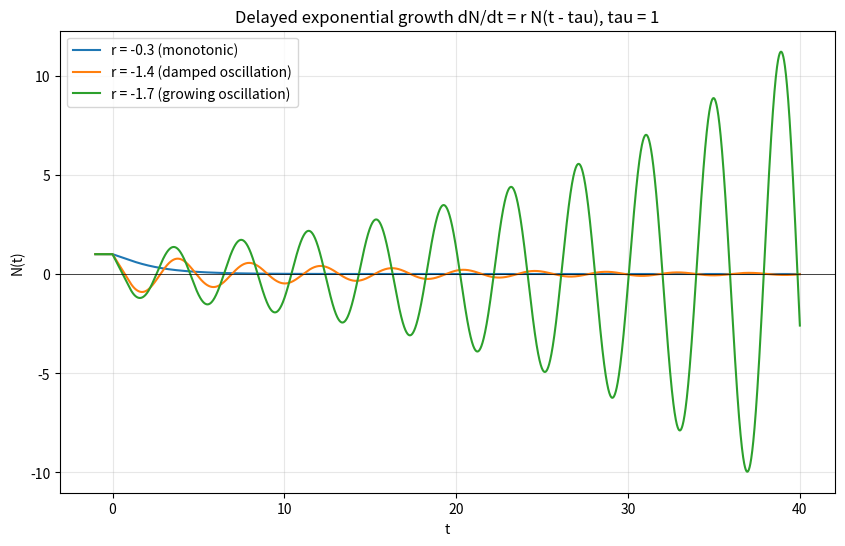

Reproduce this figure in Python. (Note: this script raises an exception after producing the figure.)
import matplotlib
matplotlib.use("Agg")
import matplotlib.pyplot as plt
import numpy as np

# --- Model: dN/dt = r * N(t - tau), Euler for delay differential equations ---
# Steady state is N = 0. We integrate explicitly, storing the whole trajectory
# including the constant-history interval t <= 0.

def integrate_dde(r, tau=1.0, dt=0.01, t_end=40.0, hist_value=1.0):
    n_hist = int(round(tau / dt))          # number of stored steps in one delay time
    n_future = int(round(t_end / dt))      # number of steps to integrate forward
    delay_steps = n_hist                   # look this many steps back for N(t - tau)

    # Build time array covering the history interval [-tau, 0] and forward [0, t_end]
    t = np.arange(-n_hist, n_future + 1) * dt

    # Storage for the whole trajectory; history interval is the constant value
    N = np.empty(t.size)
    N[:n_hist + 1] = hist_value            # constant history N(t) = 1 for t <= 0

    # Explicit Euler stepping: current index i corresponds to time t[i]
    for i in range(n_hist, n_hist + n_future):
        N_delayed = N[i - delay_steps]     # value one delay time in the past
        N[i + 1] = N[i] + dt * r * N_delayed  # N_next = N + dt*r*N_delayed
    return t, N

# Run for the three growth rates
rates = [-0.3, -1.4, -1.7]
labels = {-0.3: "monotonic", -1.4: "damped oscillation", -1.7: "growing oscillation"}
results = {}
for r in rates:
    t, N = integrate_dde(r)
    results[r] = (t, N)

# --- Numerical check: characterize the approach to the N = 0 steady state ---
critical = -np.pi / 2
print(f"Critical rate (-pi/2): {critical}")
for r in rates:
    t, N = results[r]
    forward = N[t >= 0]                     # only the integrated forward portion
    tf = t[t >= 0]
    # Count sign changes of N to detect oscillation
    signs = np.sign(forward)
    sign_changes = int(np.sum(signs[:-1] * signs[1:] < 0))
    final_abs = abs(forward[-1])
    initial_abs = abs(forward[0])
    print(f"r = {r}: sign changes = {sign_changes}, "
          f"|N| initial = {initial_abs:.4f}, |N| at t=40 = {final_abs:.6g}, "
          f"behavior = {labels[r]}")

# Explanation of why this check confirms the result:
print("Check confirms the result because r=-0.3 (> -pi/2) decays with no sign changes,")
print("r=-1.4 (> -pi/2) decays while changing sign (damped oscillation), and")
print("r=-1.7 (< -pi/2) changes sign with |N| growing to a large value (unbounded oscillation),")
print("so crossing -pi/2 is exactly where the oscillatory decay turns into oscillatory growth.")

# --- Plot ---
plt.figure(figsize=(10, 6))
for r in rates:
    t, N = results[r]
    plt.plot(t, N, label=f"r = {r} ({labels[r]})")
plt.axhline(0.0, color="k", lw=0.5)
plt.xlabel("t")
plt.ylabel("N(t)")
plt.title("Delayed exponential growth dN/dt = r N(t - tau), tau = 1")
plt.legend()
plt.grid(True, alpha=0.3)
plt.savefig("/private/tmp/claude-501/-Users-lvmy-neu-teaching-numericalR-numericalR/e8e9d206-e3a8-4079-be52-06334c0a89a5/scratchpad/eval/gen/4A.1.1_s5.png")
